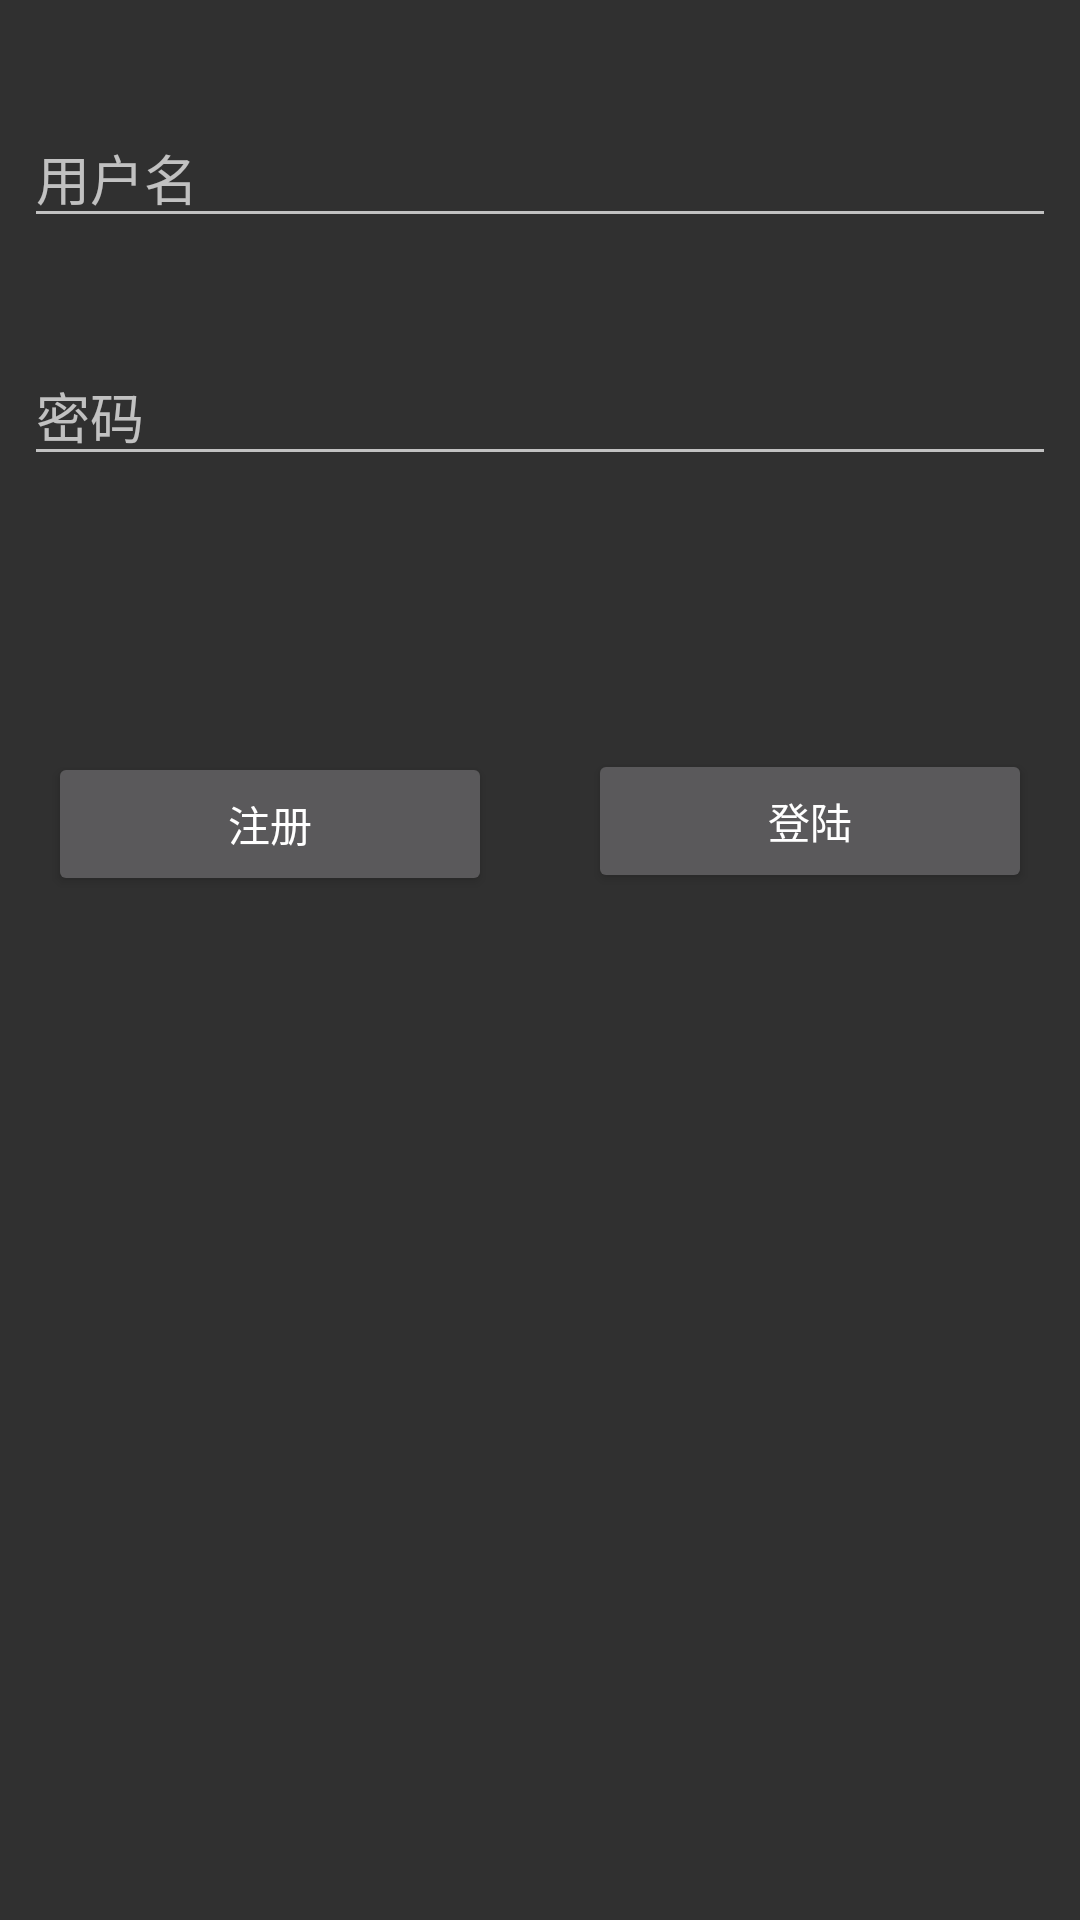

The Android layout XML behind this screen, and the referenced resources:
<!-- AndroidManifest.xml: application theme Theme.Design.NoActionBar -->
<!-- res/layout/activity_login_acticity.xml -->
<?xml version="1.0" encoding="utf-8"?>
<androidx.constraintlayout.widget.ConstraintLayout xmlns:android="http://schemas.android.com/apk/res/android"
    xmlns:app="http://schemas.android.com/apk/res-auto"
    xmlns:tools="http://schemas.android.com/tools"
    android:layout_width="match_parent"
    android:layout_height="match_parent"
    tools:context=".LoginActivity">

    <EditText
        android:id="@+id/editText_login_username"
        android:layout_width="0dp"
        android:layout_height="wrap_content"
        android:hint="@string/Username"
        android:inputType="textPersonName"
        android:layout_marginTop="36dp"
        android:layout_marginStart="8dp"
        android:layout_marginEnd="8dp"
        app:layout_constraintEnd_toEndOf="parent"
        app:layout_constraintStart_toStartOf="parent"
        app:layout_constraintTop_toTopOf="parent"
        android:autofillHints="" />

    <EditText
        android:id="@+id/editText_login_password"
        android:layout_width="0dp"
        android:layout_height="wrap_content"
        android:inputType="textPassword"
        android:layout_marginStart="8dp"
        android:layout_marginTop="36dp"
        android:layout_marginEnd="8dp"
        android:hint="@string/Password"
        app:layout_constraintEnd_toEndOf="parent"
        app:layout_constraintStart_toStartOf="parent"
        app:layout_constraintTop_toBottomOf="@+id/editText_login_username"
        android:autofillHints="" />

    <androidx.constraintlayout.widget.Guideline
        android:id="@+id/guideline2"
        android:layout_width="wrap_content"
        android:layout_height="wrap_content"
        android:orientation="vertical"
        app:layout_constraintGuide_percent="0.5"/>

    <Button
        android:id="@+id/button_goregister"
        android:layout_width="0dp"
        android:layout_height="wrap_content"
        android:layout_marginStart="16dp"
        android:layout_marginEnd="16dp"
        android:layout_marginTop="92dp"
        android:text="@string/Register"
        app:layout_constraintEnd_toStartOf="@+id/guideline2"
        app:layout_constraintStart_toStartOf="parent"
        app:layout_constraintTop_toBottomOf="@+id/editText_login_password" />

    <Button
        android:id="@+id/button_login"
        android:layout_width="0dp"
        android:layout_height="wrap_content"
        android:layout_marginStart="16dp"
        android:layout_marginTop="91dp"
        android:layout_marginEnd="16dp"
        android:text="@string/Login"
        app:layout_constraintEnd_toEndOf="parent"
        app:layout_constraintStart_toStartOf="@+id/guideline2"
        app:layout_constraintTop_toBottomOf="@+id/editText_login_password" />

    <ProgressBar
        android:id="@+id/progressBar_login"
        style="?android:attr/progressBarStyle"
        android:layout_width="wrap_content"
        android:layout_height="wrap_content"
        android:layout_marginTop="21dp"
        android:layout_marginBottom="22dp"
        app:layout_constraintBottom_toTopOf="@+id/button_login"
        app:layout_constraintEnd_toEndOf="parent"
        app:layout_constraintStart_toStartOf="parent"
        app:layout_constraintTop_toBottomOf="@+id/editText_login_password" />
</androidx.constraintlayout.widget.ConstraintLayout>
<!-- resources referenced by this layout -->
<resources>
  <string name="Login">登陆</string>
  <string name="Password">密码</string>
  <string name="Register">注册</string>
  <string name="Username">用户名</string>
</resources>
